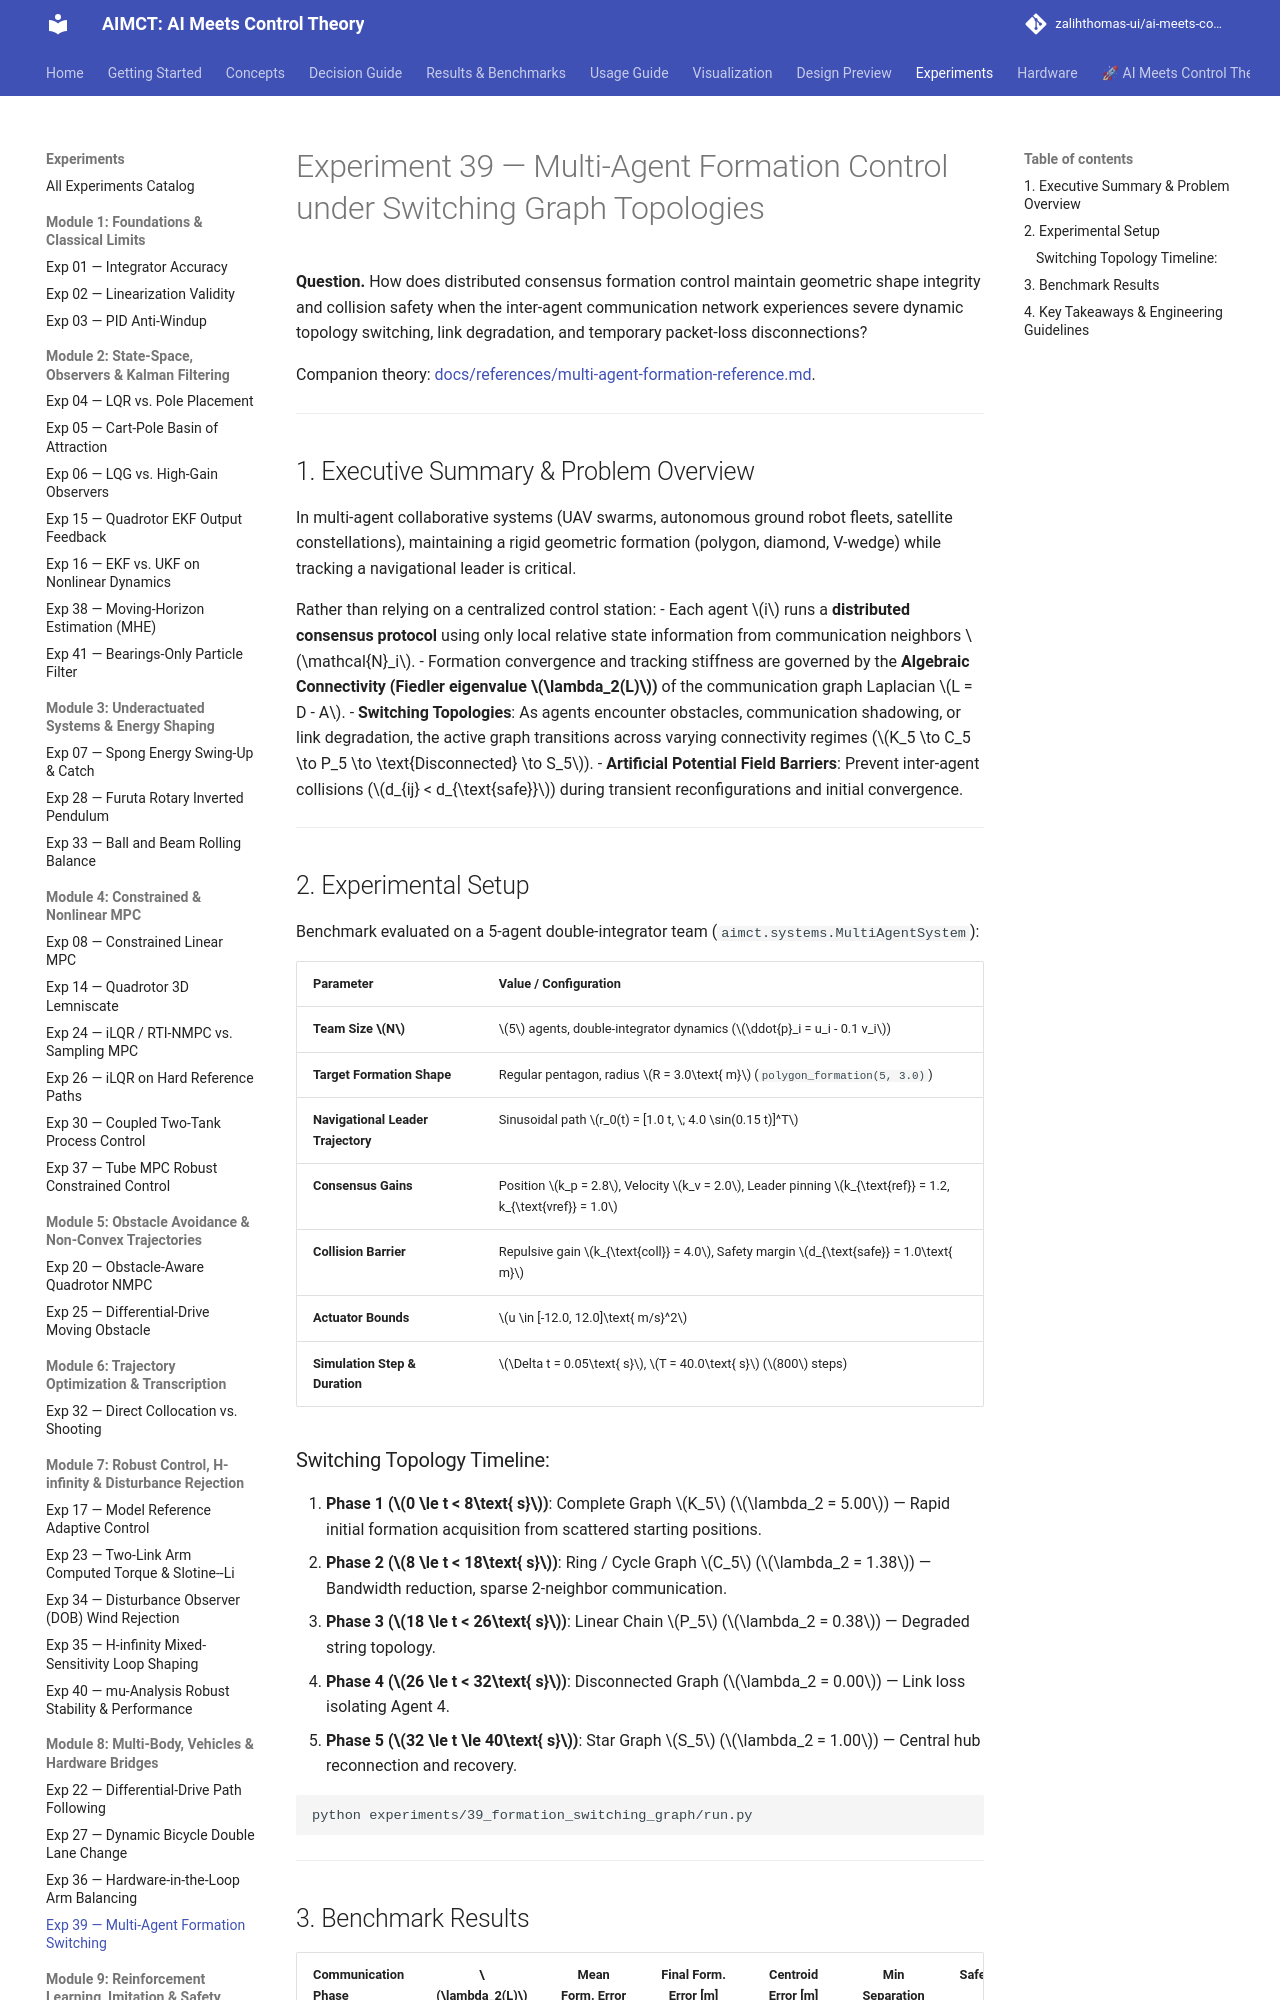

repository: zalihthomas-ui/ai-meets-control-theory · page: experiments/39_formation_switching_graph/index.html · generator: mkdocs

# Experiment 39 — Multi-Agent Formation Control under Switching Graph Topologies

**Question.** How does distributed consensus formation control maintain geometric shape integrity and collision safety when the inter-agent communication network experiences severe dynamic topology switching, link degradation, and temporary packet-loss disconnections?

Companion theory: [docs/references/multi-agent-formation-reference.md](../references/multi-agent-formation-reference.md).

---

## 1. Executive Summary & Problem Overview

In multi-agent collaborative systems (UAV swarms, autonomous ground robot fleets, satellite constellations), maintaining a rigid geometric formation (polygon, diamond, V-wedge) while tracking a navigational leader is critical.

Rather than relying on a centralized control station:
- Each agent $i$ runs a **distributed consensus protocol** using only local relative state information from communication neighbors $\mathcal{N}_i$.
- Formation convergence and tracking stiffness are governed by the **Algebraic Connectivity (Fiedler eigenvalue $\lambda_2(L)$)** of the communication graph Laplacian $L = D - A$.
- **Switching Topologies**: As agents encounter obstacles, communication shadowing, or link degradation, the active graph transitions across varying connectivity regimes ($K_5 \to C_5 \to P_5 \to \text{Disconnected} \to S_5$).
- **Artificial Potential Field Barriers**: Prevent inter-agent collisions ($d_{ij} < d_{\text{safe}}$) during transient reconfigurations and initial convergence.

---

## 2. Experimental Setup

Benchmark evaluated on a 5-agent double-integrator team (`aimct.systems.MultiAgentSystem`):

| Parameter | Value / Configuration |
| :--- | :--- |
| **Team Size $N$** | $5$ agents, double-integrator dynamics ($\ddot{p}_i = u_i - 0.1 v_i$) |
| **Target Formation Shape** | Regular pentagon, radius $R = 3.0\text{ m}$ (`polygon_formation(5, 3.0)`) |
| **Navigational Leader Trajectory** | Sinusoidal path $r_0(t) = [1.0 t, \; 4.0 \sin(0.15 t)]^T$ |
| **Consensus Gains** | Position $k_p = 2.8$, Velocity $k_v = 2.0$, Leader pinning $k_{\text{ref}} = 1.2, k_{\text{vref}} = 1.0$ |
| **Collision Barrier** | Repulsive gain $k_{\text{coll}} = 4.0$, Safety margin $d_{\text{safe}} = 1.0\text{ m}$ |
| **Actuator Bounds** | $u \in [-12.0, 12.0]\text{ m/s}^2$ |
| **Simulation Step & Duration** | $\Delta t = 0.05\text{ s}$, $T = 40.0\text{ s}$ ($800$ steps) |
